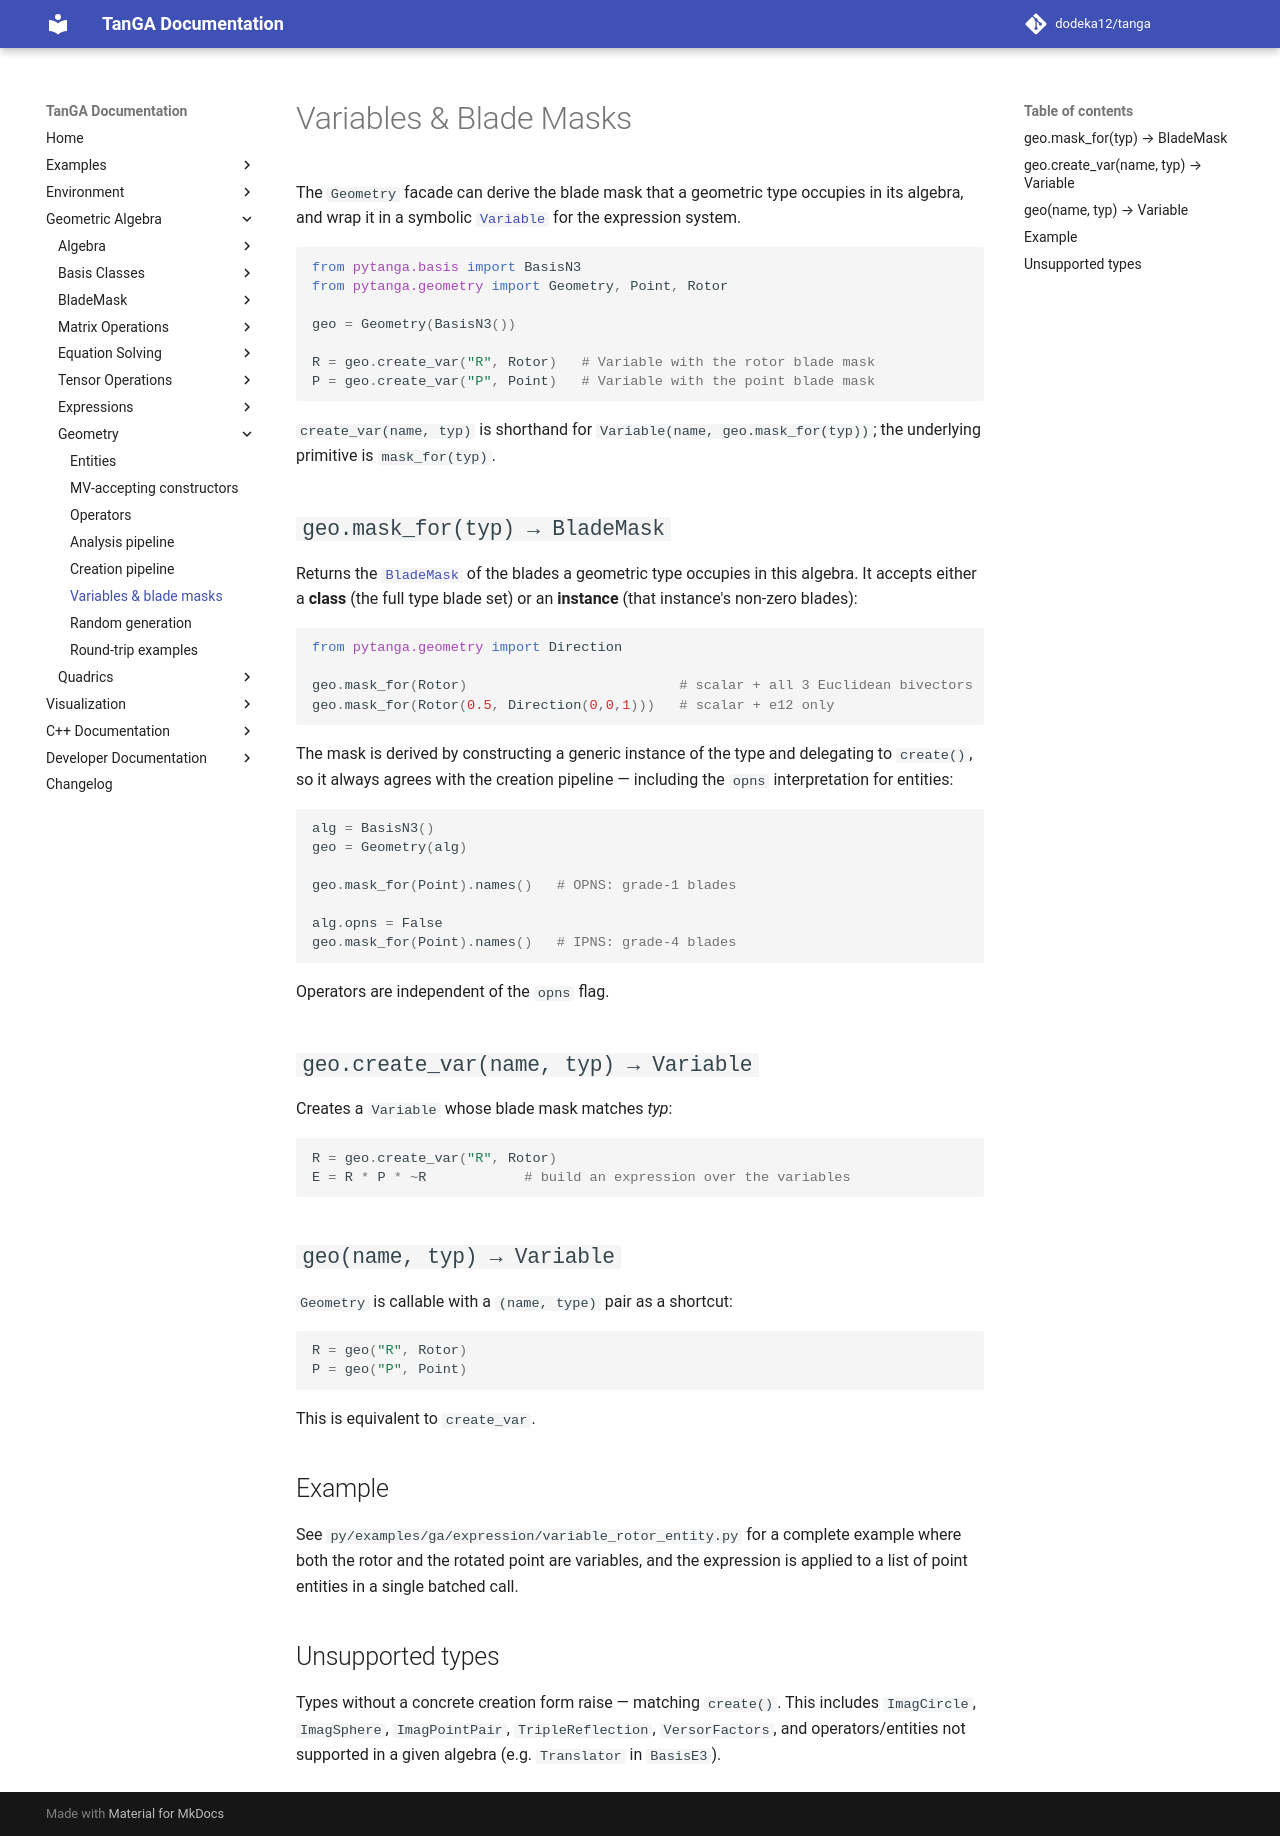

repository: dodeka12/tanga · page: v2.27.0-rc4/py/ga/geometry/variables/index.html · generator: mkdocs

# Variables & Blade Masks

The `Geometry` facade can derive the blade mask that a geometric type occupies
in its algebra, and wrap it in a symbolic
[`Variable`](../expression/index.md) for the expression system.

```python
from pytanga.basis import BasisN3
from pytanga.geometry import Geometry, Point, Rotor

geo = Geometry(BasisN3())

R = geo.create_var("R", Rotor)   # Variable with the rotor blade mask
P = geo.create_var("P", Point)   # Variable with the point blade mask
```

`create_var(name, typ)` is shorthand for
`Variable(name, geo.mask_for(typ))`; the underlying primitive is
`mask_for(typ)`.

## `geo.mask_for(typ) → BladeMask`

Returns the [`BladeMask`](../blade-mask/index.md) of the blades a geometric type
occupies in this algebra.  It accepts either a **class** (the full type blade
set) or an **instance** (that instance's non-zero blades):

```python
from pytanga.geometry import Direction

geo.mask_for(Rotor)                          # scalar + all 3 Euclidean bivectors
geo.mask_for(Rotor(0.5, Direction(0,0,1)))   # scalar + e12 only
```

The mask is derived by constructing a generic instance of the type and
delegating to `create()`, so it always agrees with the creation pipeline —
including the `opns` interpretation for entities:

```python
alg = BasisN3()
geo = Geometry(alg)

geo.mask_for(Point).names()   # OPNS: grade-1 blades

alg.opns = False
geo.mask_for(Point).names()   # IPNS: grade-4 blades
```

Operators are independent of the `opns` flag.

## `geo.create_var(name, typ) → Variable`

Creates a `Variable` whose blade mask matches *typ*:

```python
R = geo.create_var("R", Rotor)
E = R * P * ~R            # build an expression over the variables
```

## `geo(name, typ) → Variable`

`Geometry` is callable with a `(name, type)` pair as a shortcut:

```python
R = geo("R", Rotor)
P = geo("P", Point)
```

This is equivalent to `create_var`.

## Example

See `py/examples/ga/expression/variable_rotor_entity.py` for a complete example
where both the rotor and the rotated point are variables, and the expression is
applied to a list of point entities in a single batched call.

## Unsupported types

Types without a concrete creation form raise — matching `create()`.  This
includes `ImagCircle`, `ImagSphere`, `ImagPointPair`, `TripleReflection`,
`VersorFactors`, and operators/entities not supported in a given algebra
(e.g. `Translator` in `BasisE3`).
